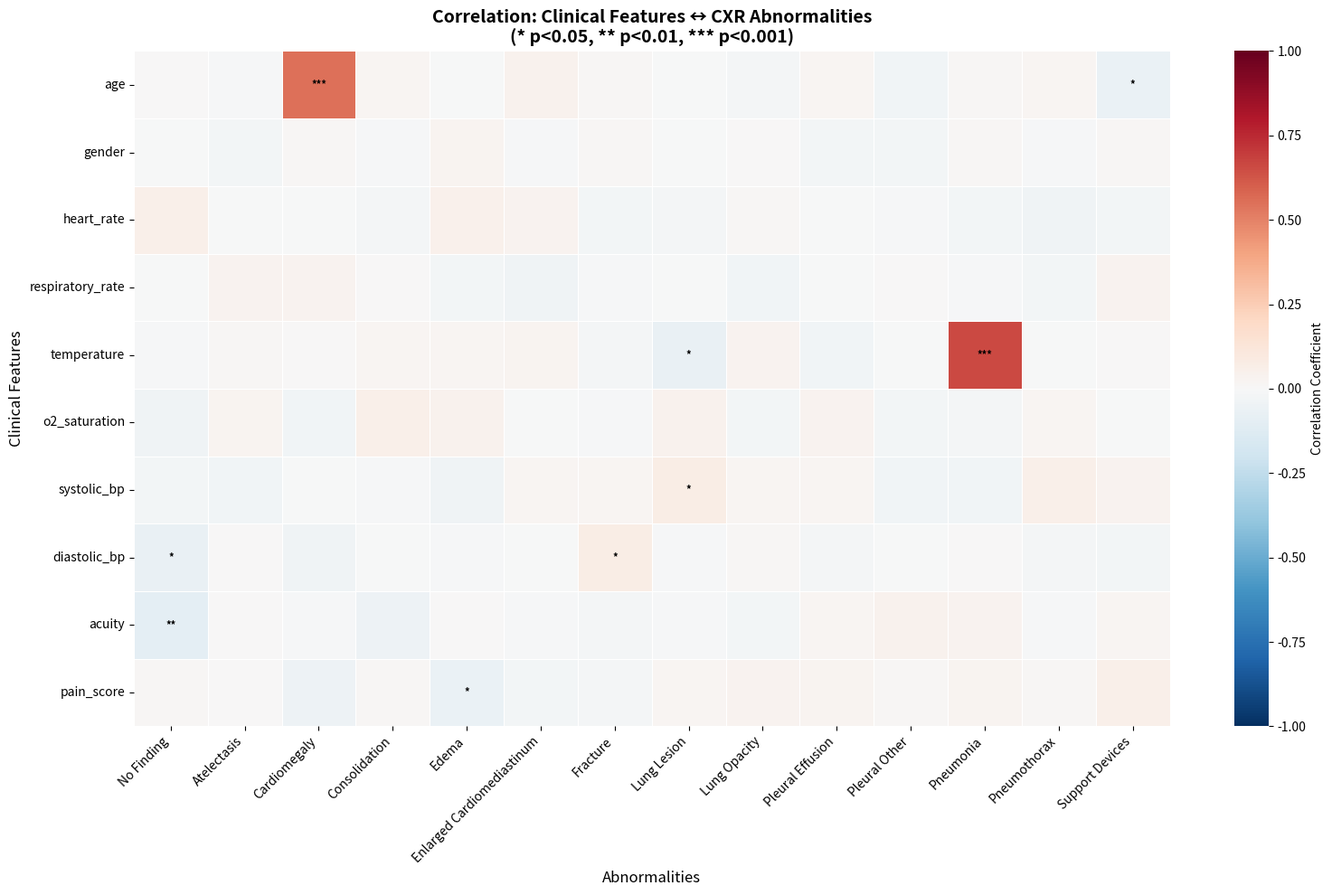
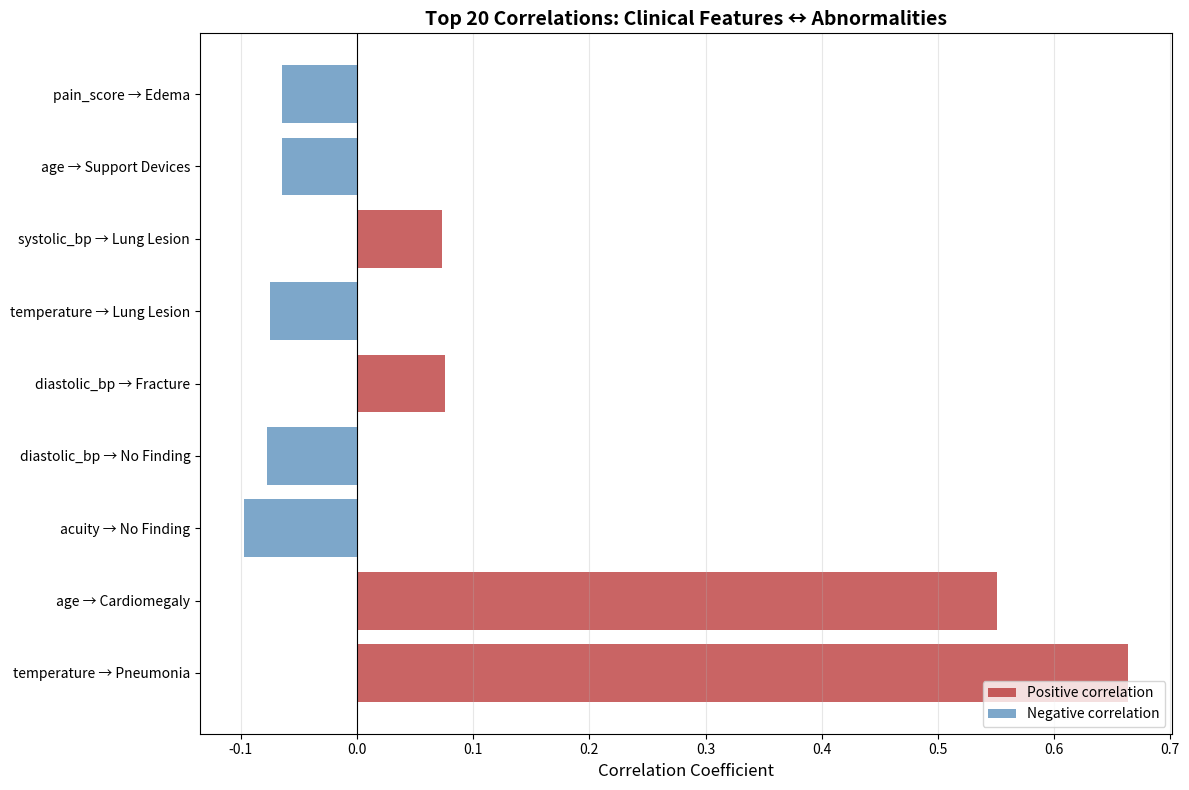
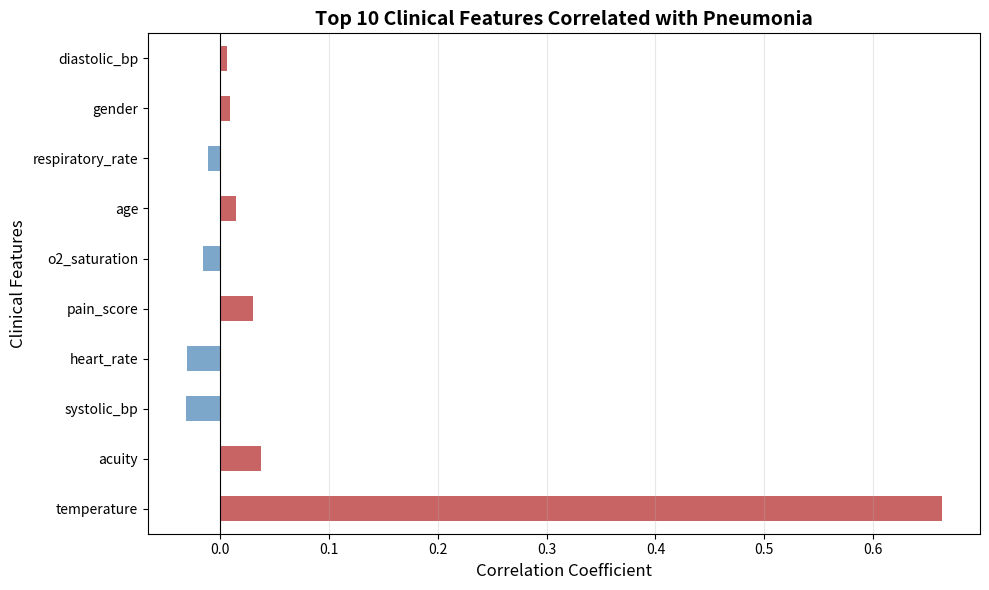

Python code for these plots, in order:
"""
Correlation Analysis: Clinical Features ↔ CXR Abnormalities

Analyzes relationships between clinical measurements and abnormality predictions:
- Pearson correlation (linear relationships)
- Spearman correlation (monotonic relationships)
- Point-biserial correlation (binary features)
- Visualization with heatmaps and bar charts
"""

import numpy as np
import pandas as pd
from typing import Dict, List, Tuple, Optional
from scipy.stats import pearsonr, spearmanr, pointbiserialr
import matplotlib.pyplot as plt
import seaborn as sns


class CorrelationAnalyzer:
    """
    Analyze correlations between clinical features and CXR abnormalities
    """

    def __init__(self, clinical_feature_names: List[str], abnormality_names: List[str]):
        """
        Args:
            clinical_feature_names: Names of clinical features
            abnormality_names: Names of abnormality classes
        """
        self.clinical_feature_names = clinical_feature_names
        self.abnormality_names = abnormality_names

    def compute_correlations(self,
                            clinical_features: np.ndarray,
                            abnormality_probs: np.ndarray,
                            method: str = 'pearson') -> pd.DataFrame:
        """
        Compute correlations between clinical features and abnormality predictions

        Args:
            clinical_features: [N, num_clinical_features] - Clinical feature values
            abnormality_probs: [N, num_abnormalities] - Predicted abnormality probabilities
            method: 'pearson', 'spearman', or 'auto'

        Returns:
            DataFrame with correlations [num_clinical_features x num_abnormalities]
        """
        n_features = clinical_features.shape[1]
        n_abnormalities = abnormality_probs.shape[1]

        # Initialize correlation and p-value matrices
        corr_matrix = np.zeros((n_features, n_abnormalities))
        pval_matrix = np.zeros((n_features, n_abnormalities))

        for i in range(n_features):
            for j in range(n_abnormalities):
                feature_vals = clinical_features[:, i]
                abnorm_vals = abnormality_probs[:, j]

                # Remove NaN values
                mask = ~(np.isnan(feature_vals) | np.isnan(abnorm_vals))
                feature_vals = feature_vals[mask]
                abnorm_vals = abnorm_vals[mask]

                if len(feature_vals) == 0:
                    continue

                # Choose correlation method
                if method == 'pearson' or (method == 'auto' and self._is_continuous(feature_vals)):
                    corr, pval = pearsonr(feature_vals, abnorm_vals)
                elif method == 'spearman':
                    corr, pval = spearmanr(feature_vals, abnorm_vals)
                elif method == 'auto' and self._is_binary(feature_vals):
                    corr, pval = pointbiserialr(feature_vals, abnorm_vals)
                else:
                    # Default to Spearman for robustness
                    corr, pval = spearmanr(feature_vals, abnorm_vals)

                corr_matrix[i, j] = corr
                pval_matrix[i, j] = pval

        # Create DataFrames
        corr_df = pd.DataFrame(
            corr_matrix,
            index=self.clinical_feature_names,
            columns=self.abnormality_names
        )

        pval_df = pd.DataFrame(
            pval_matrix,
            index=self.clinical_feature_names,
            columns=self.abnormality_names
        )

        return corr_df, pval_df

    def _is_continuous(self, values: np.ndarray) -> bool:
        """Check if values are continuous (many unique values)"""
        return len(np.unique(values)) > 10

    def _is_binary(self, values: np.ndarray) -> bool:
        """Check if values are binary"""
        unique_vals = np.unique(values)
        return len(unique_vals) == 2 and set(unique_vals).issubset({0, 1})

    def get_top_correlations(self,
                            corr_df: pd.DataFrame,
                            pval_df: pd.DataFrame,
                            top_k: int = 20,
                            alpha: float = 0.05) -> pd.DataFrame:
        """
        Get top correlations (by absolute value) that are statistically significant

        Args:
            corr_df: Correlation matrix DataFrame
            pval_df: P-value matrix DataFrame
            top_k: Number of top correlations to return
            alpha: Significance level

        Returns:
            DataFrame with top correlations
        """
        results = []

        for feature in corr_df.index:
            for abnormality in corr_df.columns:
                corr = corr_df.loc[feature, abnormality]
                pval = pval_df.loc[feature, abnormality]

                # Only include significant correlations
                if pval < alpha:
                    results.append({
                        'clinical_feature': feature,
                        'abnormality': abnormality,
                        'correlation': corr,
                        'abs_correlation': abs(corr),
                        'p_value': pval,
                        'direction': 'positive' if corr > 0 else 'negative'
                    })

        df = pd.DataFrame(results)

        if len(df) == 0:
            return df

        # Sort by absolute correlation
        df = df.sort_values('abs_correlation', ascending=False)

        return df.head(top_k)

    def plot_correlation_heatmap(self,
                                corr_df: pd.DataFrame,
                                pval_df: pd.DataFrame,
                                figsize: Tuple[int, int] = (16, 10),
                                alpha: float = 0.05,
                                save_path: Optional[str] = None):
        """
        Plot correlation heatmap with significance markers

        Args:
            corr_df: Correlation matrix DataFrame
            pval_df: P-value matrix DataFrame
            figsize: Figure size
            alpha: Significance level for marking
            save_path: Path to save figure
        """
        fig, ax = plt.subplots(figsize=figsize)

        # Create mask for non-significant correlations
        mask = pval_df >= alpha

        # Plot heatmap
        sns.heatmap(
            corr_df,
            mask=None,  # Show all values
            annot=False,  # Don't annotate all cells
            fmt='.2f',
            cmap='RdBu_r',
            center=0,
            vmin=-1,
            vmax=1,
            cbar_kws={'label': 'Correlation Coefficient'},
            ax=ax,
            linewidths=0.5
        )

        # Add asterisks for significant correlations
        for i in range(len(corr_df.index)):
            for j in range(len(corr_df.columns)):
                if pval_df.iloc[i, j] < 0.001:
                    sig_marker = '***'
                elif pval_df.iloc[i, j] < 0.01:
                    sig_marker = '**'
                elif pval_df.iloc[i, j] < 0.05:
                    sig_marker = '*'
                else:
                    continue

                ax.text(j + 0.5, i + 0.5, sig_marker,
                       ha='center', va='center',
                       color='black', fontsize=8, fontweight='bold')

        ax.set_title('Correlation: Clinical Features ↔ CXR Abnormalities\n'
                    '(* p<0.05, ** p<0.01, *** p<0.001)',
                    fontsize=14, fontweight='bold')
        ax.set_xlabel('Abnormalities', fontsize=12)
        ax.set_ylabel('Clinical Features', fontsize=12)

        plt.xticks(rotation=45, ha='right')
        plt.yticks(rotation=0)
        plt.tight_layout()

        if save_path:
            plt.savefig(save_path, dpi=300, bbox_inches='tight')
        else:
            plt.show()

        plt.close()

    def plot_top_correlations_bar(self,
                                  top_corr_df: pd.DataFrame,
                                  figsize: Tuple[int, int] = (12, 8),
                                  save_path: Optional[str] = None):
        """
        Plot bar chart of top correlations

        Args:
            top_corr_df: DataFrame from get_top_correlations()
            figsize: Figure size
            save_path: Path to save figure
        """
        fig, ax = plt.subplots(figsize=figsize)

        # Create labels
        labels = [
            f"{row['clinical_feature']} → {row['abnormality']}"
            for _, row in top_corr_df.iterrows()
        ]

        # Color by direction
        colors = [
            'firebrick' if row['direction'] == 'positive' else 'steelblue'
            for _, row in top_corr_df.iterrows()
        ]

        # Plot horizontal bars
        y_pos = np.arange(len(labels))
        ax.barh(y_pos, top_corr_df['correlation'], color=colors, alpha=0.7)

        ax.set_yticks(y_pos)
        ax.set_yticklabels(labels, fontsize=10)
        ax.set_xlabel('Correlation Coefficient', fontsize=12)
        ax.set_title('Top 20 Correlations: Clinical Features ↔ Abnormalities',
                    fontsize=14, fontweight='bold')
        ax.axvline(x=0, color='black', linestyle='-', linewidth=0.8)
        ax.grid(axis='x', alpha=0.3)

        # Add legend
        from matplotlib.patches import Patch
        legend_elements = [
            Patch(facecolor='firebrick', alpha=0.7, label='Positive correlation'),
            Patch(facecolor='steelblue', alpha=0.7, label='Negative correlation')
        ]
        ax.legend(handles=legend_elements, loc='lower right')

        plt.tight_layout()

        if save_path:
            plt.savefig(save_path, dpi=300, bbox_inches='tight')
        else:
            plt.show()

        plt.close()

    def plot_feature_importance_per_abnormality(self,
                                               corr_df: pd.DataFrame,
                                               abnormality: str,
                                               top_k: int = 10,
                                               figsize: Tuple[int, int] = (10, 6),
                                               save_path: Optional[str] = None):
        """
        Plot top clinical features correlated with a specific abnormality

        Args:
            corr_df: Correlation matrix DataFrame
            abnormality: Name of abnormality
            top_k: Number of top features to plot
            figsize: Figure size
            save_path: Path to save figure
        """
        if abnormality not in corr_df.columns:
            raise ValueError(f"Abnormality '{abnormality}' not found in correlation matrix")

        # Get correlations for this abnormality
        feature_corrs = corr_df[abnormality].sort_values(key=abs, ascending=False).head(top_k)

        fig, ax = plt.subplots(figsize=figsize)

        # Colors
        colors = ['firebrick' if val > 0 else 'steelblue' for val in feature_corrs.values]

        # Plot
        feature_corrs.plot(kind='barh', ax=ax, color=colors, alpha=0.7)

        ax.set_xlabel('Correlation Coefficient', fontsize=12)
        ax.set_ylabel('Clinical Features', fontsize=12)
        ax.set_title(f'Top {top_k} Clinical Features Correlated with {abnormality}',
                    fontsize=14, fontweight='bold')
        ax.axvline(x=0, color='black', linestyle='-', linewidth=0.8)
        ax.grid(axis='x', alpha=0.3)

        plt.tight_layout()

        if save_path:
            plt.savefig(save_path, dpi=300, bbox_inches='tight')
        else:
            plt.show()

        plt.close()

    def generate_correlation_report(self,
                                   clinical_features: np.ndarray,
                                   abnormality_probs: np.ndarray,
                                   output_dir: str):
        """
        Generate complete correlation analysis report

        Args:
            clinical_features: [N, num_clinical_features]
            abnormality_probs: [N, num_abnormalities]
            output_dir: Directory to save outputs
        """
        import os
        os.makedirs(output_dir, exist_ok=True)

        print("Computing correlations...")

        # Compute correlations (both methods)
        corr_pearson, pval_pearson = self.compute_correlations(
            clinical_features, abnormality_probs, method='pearson'
        )
        corr_spearman, pval_spearman = self.compute_correlations(
            clinical_features, abnormality_probs, method='spearman'
        )

        # Save matrices as CSV
        corr_pearson.to_csv(os.path.join(output_dir, 'correlation_pearson.csv'))
        pval_pearson.to_csv(os.path.join(output_dir, 'pvalue_pearson.csv'))
        corr_spearman.to_csv(os.path.join(output_dir, 'correlation_spearman.csv'))
        pval_spearman.to_csv(os.path.join(output_dir, 'pvalue_spearman.csv'))

        print("Generating visualizations...")

        # Plot heatmaps
        self.plot_correlation_heatmap(
            corr_pearson, pval_pearson,
            save_path=os.path.join(output_dir, 'heatmap_pearson.png')
        )

        self.plot_correlation_heatmap(
            corr_spearman, pval_spearman,
            save_path=os.path.join(output_dir, 'heatmap_spearman.png')
        )

        # Get and plot top correlations
        top_corr = self.get_top_correlations(corr_pearson, pval_pearson, top_k=20)
        top_corr.to_csv(os.path.join(output_dir, 'top_correlations.csv'), index=False)

        self.plot_top_correlations_bar(
            top_corr,
            save_path=os.path.join(output_dir, 'top_correlations_bar.png')
        )

        # Per-abnormality feature importance
        abnorm_dir = os.path.join(output_dir, 'per_abnormality')
        os.makedirs(abnorm_dir, exist_ok=True)

        for abnormality in self.abnormality_names:
            self.plot_feature_importance_per_abnormality(
                corr_pearson,
                abnormality,
                save_path=os.path.join(abnorm_dir, f'{abnormality}_features.png')
            )

        print(f"Correlation analysis complete! Results saved to {output_dir}")

        # Print summary
        print("\n" + "=" * 60)
        print("CORRELATION ANALYSIS SUMMARY")
        print("=" * 60)
        print(f"\nTop 10 Correlations (Pearson):")
        print(top_corr.head(10)[['clinical_feature', 'abnormality', 'correlation', 'p_value']].to_string(index=False))


if __name__ == '__main__':
    # Test correlation analysis
    np.random.seed(42)

    # Simulate data
    n_samples = 1000
    n_clinical_features = 10
    n_abnormalities = 14

    clinical_feature_names = [
        'age', 'gender', 'heart_rate', 'respiratory_rate', 'temperature',
        'o2_saturation', 'systolic_bp', 'diastolic_bp', 'acuity', 'pain_score'
    ]

    abnormality_names = [
        'No Finding', 'Atelectasis', 'Cardiomegaly', 'Consolidation',
        'Edema', 'Enlarged Cardiomediastinum', 'Fracture', 'Lung Lesion',
        'Lung Opacity', 'Pleural Effusion', 'Pleural Other',
        'Pneumonia', 'Pneumothorax', 'Support Devices'
    ]

    # Generate clinical features
    clinical_features = np.random.randn(n_samples, n_clinical_features)

    # Generate abnormality probabilities with some correlation to clinical features
    abnormality_probs = np.random.rand(n_samples, n_abnormalities)

    # Add some correlations
    # Temperature correlates with Pneumonia
    abnormality_probs[:, 11] += 0.3 * clinical_features[:, 4]  # Pneumonia ~ Temperature
    # Age correlates with Cardiomegaly
    abnormality_probs[:, 2] += 0.2 * clinical_features[:, 0]   # Cardiomegaly ~ Age
    # Clip to [0, 1]
    abnormality_probs = np.clip(abnormality_probs, 0, 1)

    # Create analyzer
    analyzer = CorrelationAnalyzer(clinical_feature_names, abnormality_names)

    # Compute correlations
    corr_df, pval_df = analyzer.compute_correlations(clinical_features, abnormality_probs)

    print("Correlation Matrix (Pearson):")
    print(corr_df.round(3))

    # Get top correlations
    top_corr = analyzer.get_top_correlations(corr_df, pval_df, top_k=10)
    print("\nTop 10 Correlations:")
    print(top_corr[['clinical_feature', 'abnormality', 'correlation', 'p_value']])

    # Generate visualizations
    print("\nGenerating test visualizations...")
    analyzer.plot_correlation_heatmap(corr_df, pval_df)
    analyzer.plot_top_correlations_bar(top_corr)
    analyzer.plot_feature_importance_per_abnormality(corr_df, 'Pneumonia')
